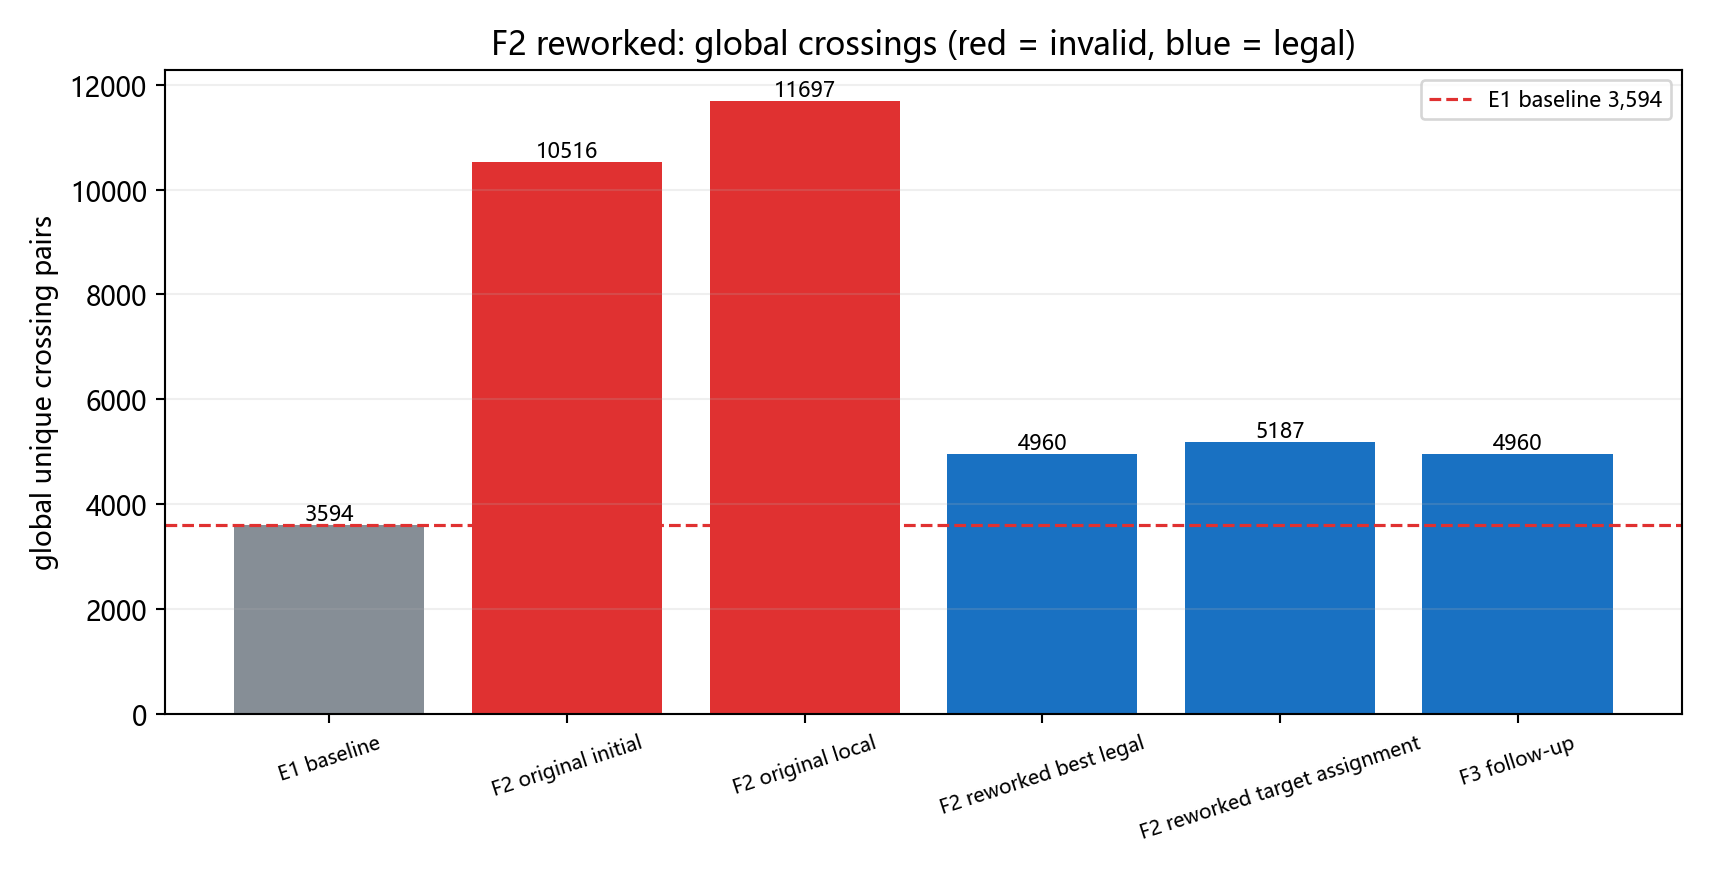

The file beside this chart, header and first rows:
experiment, unique, z1, z2, high, ns_l2, ew_l3, violations, z2_c4, hours
E1 baseline, 3594, 2608, 240, 746, 0, 0, 0, True, 27.01
F2 original initial, 10516, 8672, 0, 1845, 94, 86, 220, True, 26.79
F2 original local, 11697, 10332, 0, 1366, 88, 74, 180, True, 26.91
F2 reworked best legal, 4960, 2343, 240, 2377, 93, 65, 0, True, 27.41
F2 reworked target assignment, 5187, 2341, 240, 2606, 99, 114, 0, True, 27.41
F3 follow-up, 4960, 2343, 240, 2377, 93, 65, 0, True, 27.41
